Photos from the image-classification dataset "similar-images_table" in the GitHub repository zhawhjw/similar-images_table. Its 13 classes are: American country style, industrial style, Japanese style, Korean style, light luxury style, Mediterranean style, Ming Qing style, minimalist style, modern style, neoclassical style, Nordic style, Southeast Asia style, vintage style.

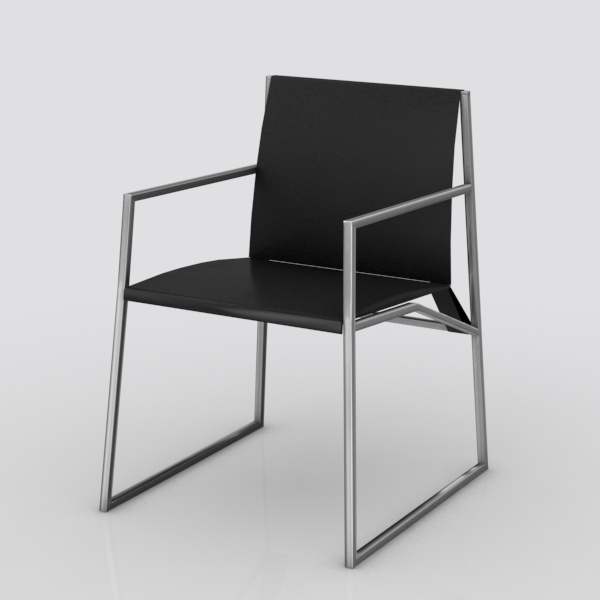
Label: industrial style

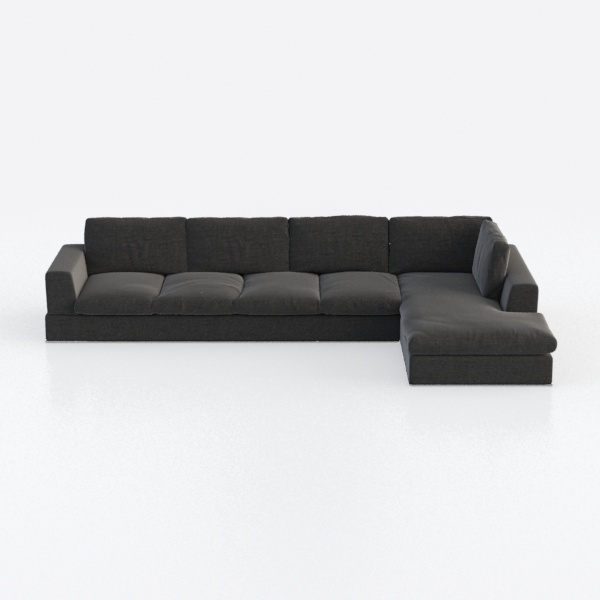
Label: minimalist style

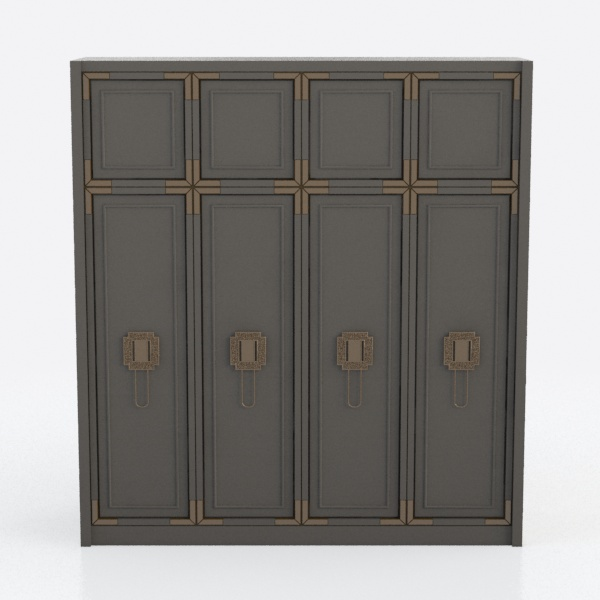
Label: vintage style

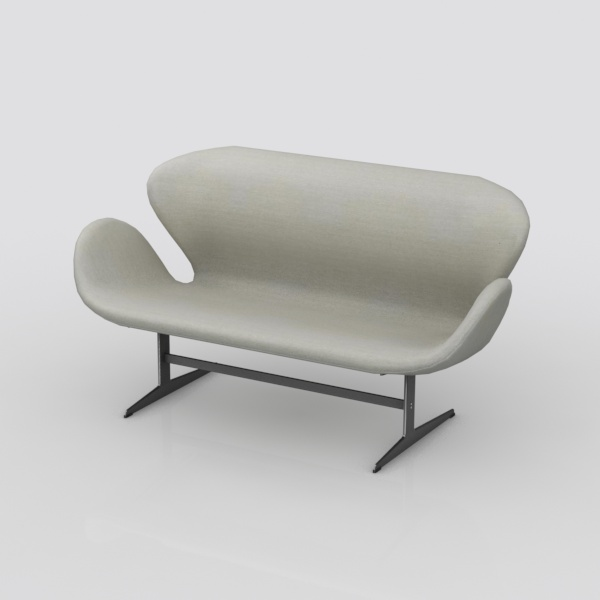
Label: Japanese style

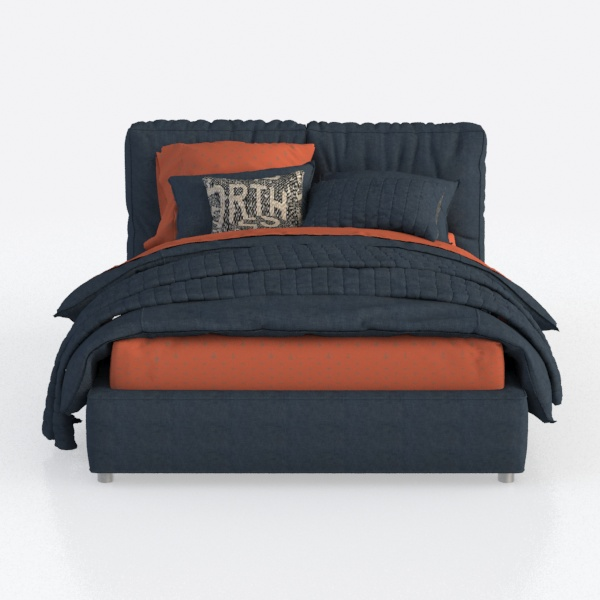
Label: Ming Qing style

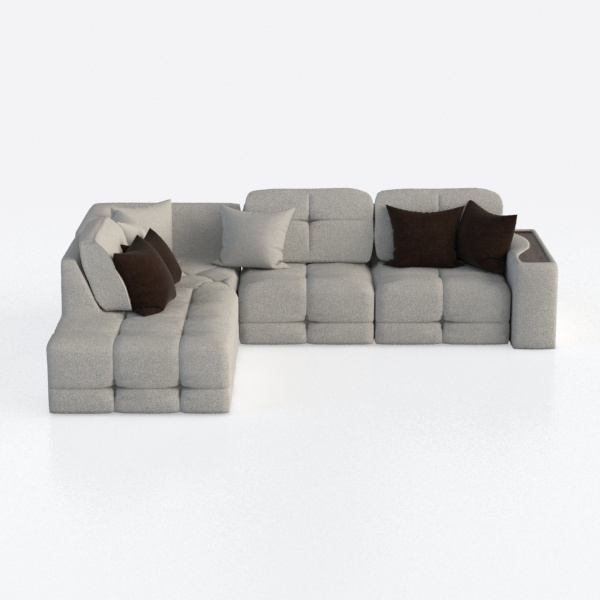
Label: Korean style
